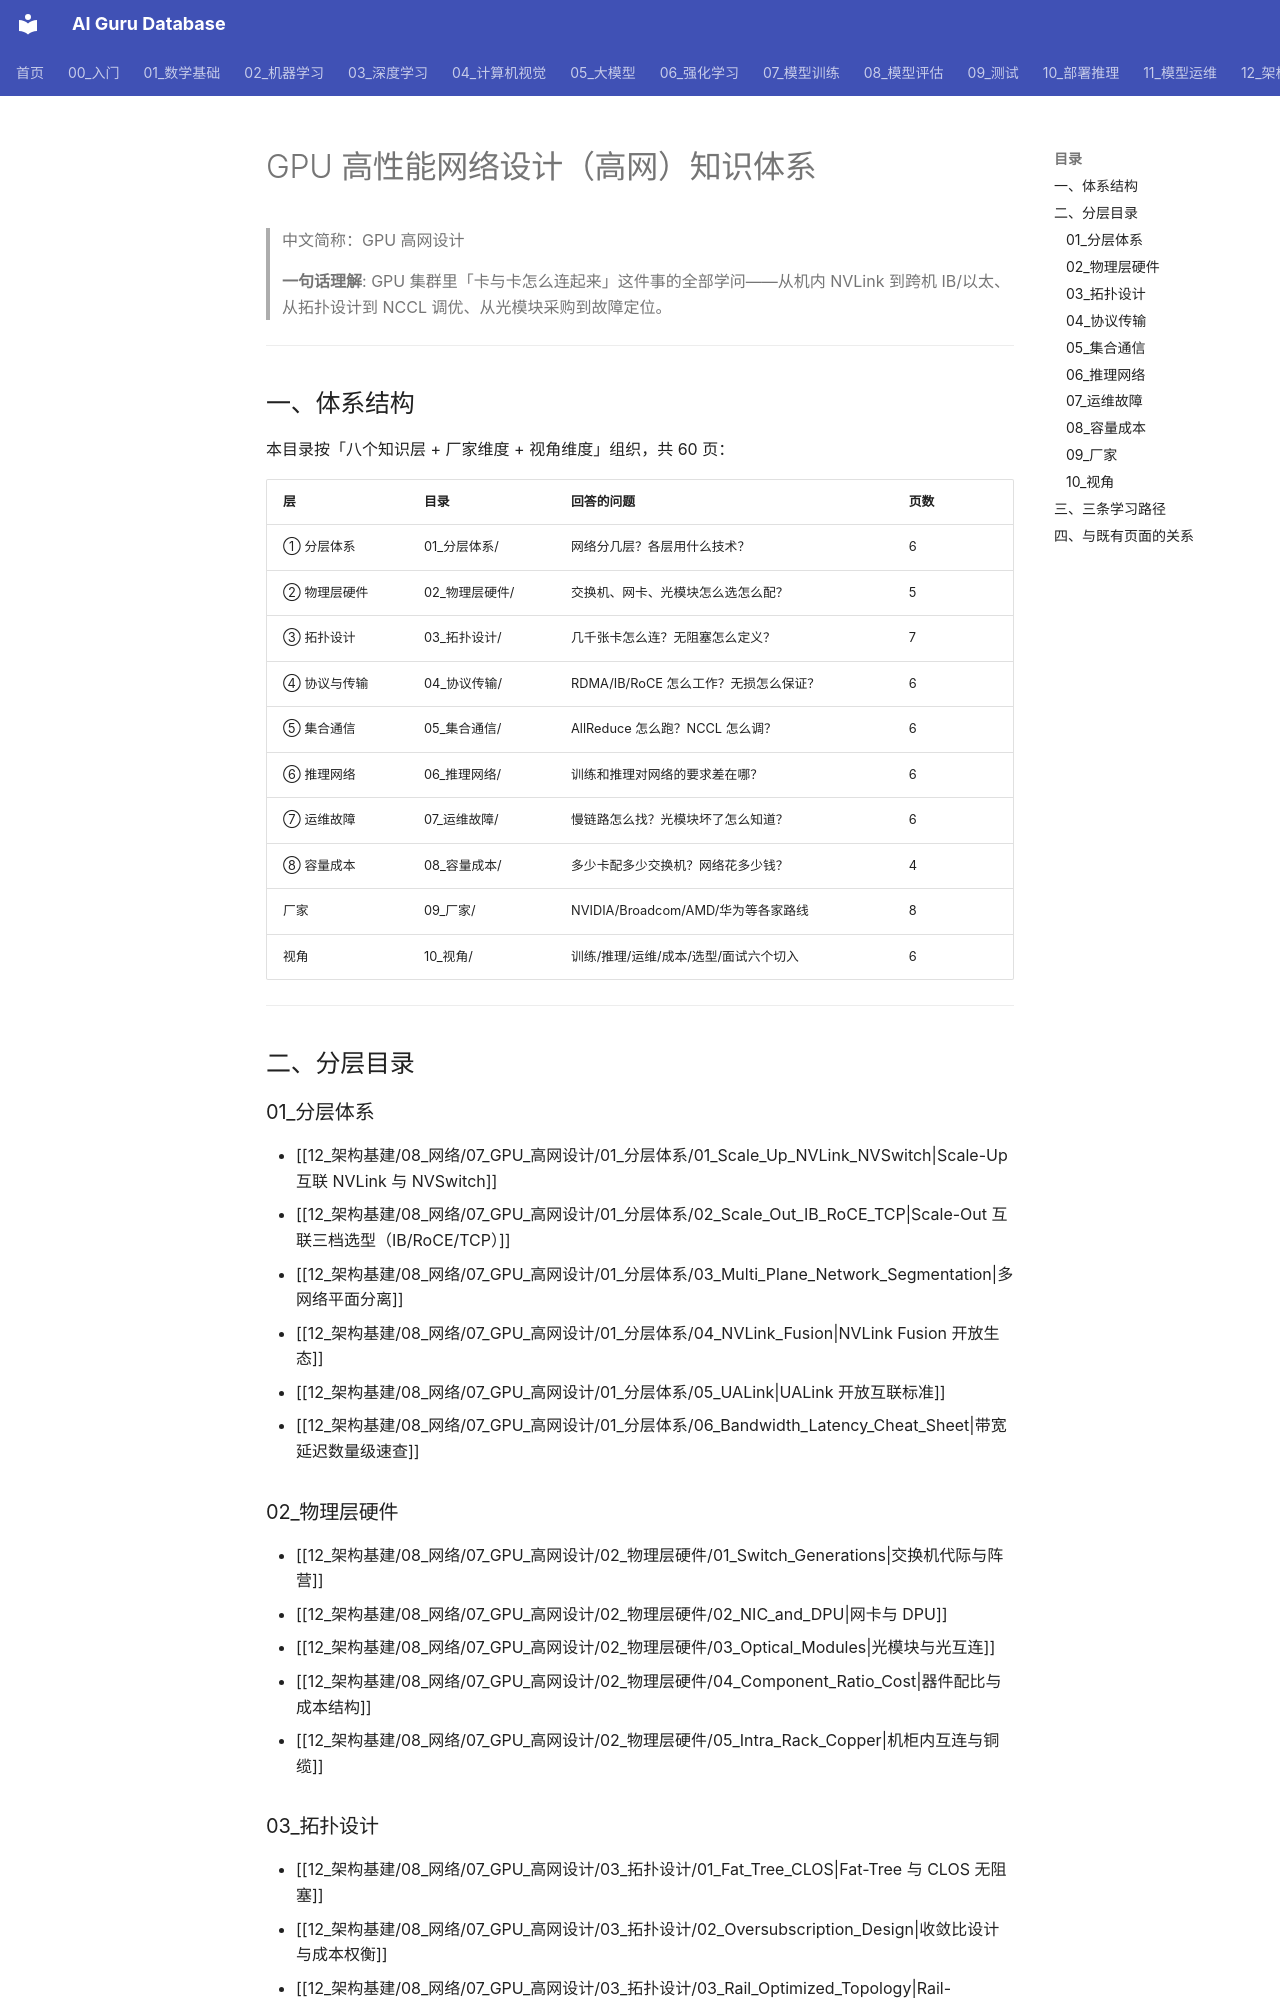

repository: ai-guru-global/ai-guru-database · page: 12_架构基建/08_网络/07_GPU_高网设计/index.html · generator: mkdocs

---
title: "GPU 高性能网络设计（高网）知识体系"
category: 12-architecture-infrastructure
subcategory: networking
tags: ["gpu-network", "index", "hpn", "topology", "nccl", "rdma"]
summary: "GPU 高性能网络（高网）设计完整知识体系：八个知识层 + 厂家页 + 视角页共 60 页的总索引与学习路径。"
created: 2026-10-27
updated: 2026-10-27
tier: core
aliases: ["高网设计", "GPU 高网", "GPU Networking"]
sources: []
name_zh: "GPU 高网设计"
---

# GPU 高性能网络设计（高网）知识体系

> 中文简称：GPU 高网设计

> **一句话理解**: GPU 集群里「卡与卡怎么连起来」这件事的全部学问——从机内 NVLink 到跨机 IB/以太、从拓扑设计到 NCCL 调优、从光模块采购到故障定位。

---

## 一、体系结构

本目录按「八个知识层 + 厂家维度 + 视角维度」组织，共 60 页：

| 层 | 目录 | 回答的问题 | 页数 |
|--------|------|------------|------|
| ① 分层体系 | 01_分层体系/ | 网络分几层？各层用什么技术？ | 6 |
| ② 物理层硬件 | 02_物理层硬件/ | 交换机、网卡、光模块怎么选怎么配？ | 5 |
| ③ 拓扑设计 | 03_拓扑设计/ | 几千张卡怎么连？无阻塞怎么定义？ | 7 |
| ④ 协议与传输 | 04_协议传输/ | RDMA/IB/RoCE 怎么工作？无损怎么保证？ | 6 |
| ⑤ 集合通信 | 05_集合通信/ | AllReduce 怎么跑？NCCL 怎么调？ | 6 |
| ⑥ 推理网络 | 06_推理网络/ | 训练和推理对网络的要求差在哪？ | 6 |
| ⑦ 运维故障 | 07_运维故障/ | 慢链路怎么找？光模块坏了怎么知道？ | 6 |
| ⑧ 容量成本 | 08_容量成本/ | 多少卡配多少交换机？网络花多少钱？ | 4 |
| 厂家 | 09_厂家/ | NVIDIA/Broadcom/AMD/华为等各家路线 | 8 |
| 视角 | 10_视角/ | 训练/推理/运维/成本/选型/面试六个切入 | 6 |

---

## 二、分层目录

### 01_分层体系

- [[12_架构基建/08_网络/07_GPU_高网设计/01_分层体系/01_Scale_Up_NVLink_NVSwitch|Scale-Up 互联 NVLink 与 NVSwitch]]
- [[12_架构基建/08_网络/07_GPU_高网设计/01_分层体系/02_Scale_Out_IB_RoCE_TCP|Scale-Out 互联三档选型（IB/RoCE/TCP）]]
- [[12_架构基建/08_网络/07_GPU_高网设计/01_分层体系/03_Multi_Plane_Network_Segmentation|多网络平面分离]]
- [[12_架构基建/08_网络/07_GPU_高网设计/01_分层体系/04_NVLink_Fusion|NVLink Fusion 开放生态]]
- [[12_架构基建/08_网络/07_GPU_高网设计/01_分层体系/05_UALink|UALink 开放互联标准]]
- [[12_架构基建/08_网络/07_GPU_高网设计/01_分层体系/06_Bandwidth_Latency_Cheat_Sheet|带宽延迟数量级速查]]

### 02_物理层硬件

- [[12_架构基建/08_网络/07_GPU_高网设计/02_物理层硬件/01_Switch_Generations|交换机代际与阵营]]
- [[12_架构基建/08_网络/07_GPU_高网设计/02_物理层硬件/02_NIC_and_DPU|网卡与 DPU]]
- [[12_架构基建/08_网络/07_GPU_高网设计/02_物理层硬件/03_Optical_Modules|光模块与光互连]]
- [[12_架构基建/08_网络/07_GPU_高网设计/02_物理层硬件/04_Component_Ratio_Cost|器件配比与成本结构]]
- [[12_架构基建/08_网络/07_GPU_高网设计/02_物理层硬件/05_Intra_Rack_Copper|机柜内互连与铜缆]]
